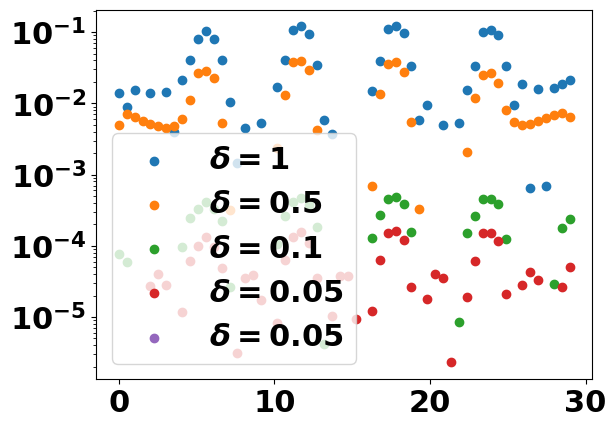

Python code for this plot:
import numpy as np
import matplotlib.pyplot as plt
import matplotlib

delta_1 = np.array([np.float64(0.8972135954999578), np.complex128(0.8972135954999576+0j), np.complex128(0.8972135954999576+0j), np.complex128(0.9003285962961788+0j), np.complex128(0.9165264327085008+0j), np.complex128(0.9209222861420686+0j), np.complex128(0.9262769447531263+0j), np.complex128(0.9418140970796081+0j), np.complex128(0.9494306229321203+0j), np.complex128(0.9570112684110058+0j), np.complex128(0.9688461852599122+0j), np.complex128(0.975945455629246+0j), np.complex128(0.9821784310048177+0j), np.complex128(0.9888327049333918+0j), np.complex128(0.9931393962486263+0j), np.complex128(0.9960709133503524+0j), np.complex128(0.9981604761662578+0j), np.complex128(0.9993579539864446+0j), np.complex128(0.9995115357518637+0j), np.complex128(0.9990647234918848+0j), np.complex128(0.9983494449058932+0j), np.complex128(0.9976068926015631+0j), np.complex128(0.9967308489031148+0j), np.complex128(0.995686962873504+0j), np.complex128(0.995580330321304+0j), np.complex128(0.9954335025011719+0j), np.complex128(0.9950388587810647+0j), np.complex128(0.9958392791349635+0j), np.complex128(0.9964373708324678+0j), np.complex128(0.9967463693435356+0j)])
delta_0p5 = np.array([np.float64(0.8972135954999578), np.complex128(0.8972135954999576+0j), np.complex128(0.9023765004147807+0j), np.complex128(0.9052489416005868+0j), np.complex128(0.9129083882553164+0j), np.complex128(0.9217909141221992+0j), np.complex128(0.9295731975757562+0j), np.complex128(0.9393113463704246+0j), np.complex128(0.9498254840557926+0j), np.complex128(0.9588305810950692+0j), np.complex128(0.9675857880350448+0j), np.complex128(0.976177830634125+0j), np.complex128(0.9829984364709429+0j), np.complex128(0.9886107038465867+0j), np.complex128(0.9932412443910246+0j), np.complex128(0.9963817832718339+0j), np.complex128(0.9984343145372383+0j), np.complex128(0.9994218394359274+0j), np.complex128(0.9996155591489395+0j), np.complex128(0.9992634630025922+0j), np.complex128(0.9984973327425091+0j), np.complex128(0.9976200757618786+0j), np.complex128(0.9967156497165502+0j), np.complex128(0.9959546452497416+0j), np.complex128(0.9955446232400298+0j), np.complex128(0.9953168199350787+0j), np.complex128(0.9953410984417147+0j), np.complex128(0.9958027706858917+0j), np.complex128(0.996346309713903+0j), np.complex128(0.9969578297545076+0j)])
delta_0p1 = np.array([np.float64(0.8972135954999578), np.complex128(0.8983022931104885+0j), np.complex128(0.9013042352878943+0j), np.complex128(0.9063586554446269+0j), np.complex128(0.9129729550337984+0j), np.complex128(0.9209884567510978+0j), np.complex128(0.9299962613122621+0j), np.complex128(0.9395596983033637+0j), np.complex128(0.949370958455868+0j), np.complex128(0.9588902092500036+0j), np.complex128(0.9679200569091175+0j), np.complex128(0.9760117787147928+0j), np.complex128(0.9830384307744899+0j), np.complex128(0.9887973037434301+0j), np.complex128(0.993260358167853+0j), np.complex128(0.9964483249383911+0j), np.complex128(0.9984651928738011+0j), np.complex128(0.9994714765221376+0j), np.complex128(0.9996715669409609+0j), np.complex128(0.9992823149681807+0j), np.complex128(0.9985305304452903+0j), np.complex128(0.9976223157485484+0j), np.complex128(0.9967305627175042+0j), np.complex128(0.9959972127222977+0j), np.complex128(0.9955079179608779+0j), np.complex128(0.9953108441262198+0j), np.complex128(0.9954106722896716+0j), np.complex128(0.9957684370764978+0j), np.complex128(0.9963353076058075+0j), np.complex128(0.9970223454422024+0j)])
delta_0p05 = np.array([np.float64(0.8972135954999578), np.complex128(0.8982482075096581+0j), np.complex128(0.901344492520673+0j), np.complex128(0.9063340276551668+0j), np.complex128(0.9129846282098387+0j), np.complex128(0.9209899562781776+0j), np.complex128(0.9299870686335108+0j), np.complex128(0.9395776848233037+0j), np.complex128(0.949351971829435+0j), np.complex128(0.9589132634393258+0j), np.complex128(0.9679044383357165+0j), np.complex128(0.9760232425801554+0j), np.complex128(0.983036056297925+0j), np.complex128(0.9888005893043774+0j), np.complex128(0.9932621677765784+0j), np.complex128(0.996449902619406+0j), np.complex128(0.9984665646559319+0j), np.complex128(0.9994734504410557+0j), np.complex128(0.999671952420903+0j), np.complex128(0.9992837424741841+0j), np.complex128(0.9985315096944696+0j), np.complex128(0.9976221427929697+0j), np.complex128(0.9967318713007559+0j), np.complex128(0.9959968790306046+0j), np.complex128(0.9955082918923308+0j), np.complex128(0.995311540043713+0j), np.complex128(0.9954097179598397+0j), np.complex128(0.9957702143737494+0j), np.complex128(0.9963336870250583+0j), np.complex128(0.9970243461219349+0j)])
delta_0p01 = np.array([np.float64(0.8972135954999578), np.complex128(0.8982592703326102+0j), np.complex128(0.9013447525785303+0j), np.complex128(0.9063290969295281+0j), np.complex128(0.9129759678071958+0j), np.complex128(0.9209821282746982+0j), np.complex128(0.9299809890550758+0j), np.complex128(0.9395757526184532+0j), np.complex128(0.9493538111750487+0j), np.complex128(0.9589189957929752+0j), np.complex128(0.9679099743549873+0j), np.complex128(0.9760251517920249+0j), np.complex128(0.983036363085229+0j), np.complex128(0.9888006109725164+0j), np.complex128(0.9932624089715179+0j), np.complex128(0.9964504180082416+0j), np.complex128(0.9984671662911324+0j), np.complex128(0.9994739300987895+0j), np.complex128(0.9996722154484163+0j), np.complex128(0.9992839077430344+0j), np.complex128(0.9985318055119041+0j), np.complex128(0.9976223816395577+0j), np.complex128(0.9967319026640978+0j), np.complex128(0.995996628849432+0j), np.complex128(0.9955079071212267+0j), np.complex128(0.9953111125004861+0j), np.complex128(0.9954095103027495+0j), np.complex128(0.9957702587227926+0j), np.complex128(0.9963341071088745+0j), np.complex128(0.9970249862431223+0j)])


delta_1_new = np.array([np.float64(0.8972135954999578), np.complex128(0.8972135954999576+0j), np.complex128(0.8988163305778959+0j), np.complex128(0.9191402963609943+0j), np.complex128(0.9240057982913014+0j), np.complex128(0.945325147884252+0j), np.complex128(0.9546413934563038+0j), np.complex128(0.9715545468177478+0j), np.complex128(0.9804650839786943+0j), np.complex128(0.9902024464941017+0j), np.complex128(0.9953709129970991+0j), np.complex128(0.998493694716646+0j), np.complex128(0.9995855172134218+0j), np.complex128(0.9989608500012478+0j), np.complex128(0.9978687960492952+0j), np.complex128(0.9966148883884544+0j), np.complex128(0.9955546519216273+0j), np.complex128(0.9954139269237755+0j), np.complex128(0.9954536945485306+0j), np.complex128(0.9964448672949352+0j), np.complex128(0.9972866133169236+0j), np.complex128(0.9984640999386045+0j), np.complex128(0.9992222640921746+0j), np.complex128(0.9997542004717042+0j), np.complex128(0.9998841018088303+0j), np.complex128(0.9996680640435194+0j), np.complex128(0.9993191793825915+0j), np.complex128(0.998853155367401+0j), np.complex128(0.9985425853900702+0j), np.complex128(0.9983647341976644+0j), np.complex128(0.9984295449970894+0j), np.complex128(0.9986766688070912+0j), np.complex128(0.9990235854372438+0j), np.complex128(0.9994240649618625+0j), np.complex128(0.9997166392606377+0j), np.complex128(0.9999178745048276+0j), np.complex128(0.9999377613343423+0j), np.complex128(0.9998261724573119+0j), np.complex128(0.9996512061403877+0j), np.complex128(0.9994014714877509+0j), np.complex128(0.9992767445114608+0j), np.complex128(0.9991444401645553+0j), np.complex128(0.9992224085060775+0j), np.complex128(0.9993070943794626+0j), np.complex128(0.9995195334043433+0j), np.complex128(0.9997068291098339+0j), np.complex128(0.9998649167288486+0j), np.complex128(0.9999653332389846+0j), np.complex128(0.9999583289610061+0j), np.complex128(0.9998885774002149+0j), np.complex128(0.9997795577271322+0j), np.complex128(0.9996203963565199+0j), np.complex128(0.9995626434956711+0j), np.complex128(0.999461607872951+0j), np.complex128(0.9995391134311233+0j), np.complex128(0.9995681955103486+0j), np.complex128(0.9997223320004595+0j), np.complex128(0.9998240473313098+0j), np.complex128(0.9999264027207211+0j), np.complex128(0.9999839128999988+0j)])
delta_0p5_new = np.array([np.float64(0.8972135954999578), np.complex128(0.8976370760849838+0j), np.complex128(0.9044892738327425+0j), np.complex128(0.914989588610638+0j), np.complex128(0.9280960392215862+0j), np.complex128(0.9425481353104177+0j), np.complex128(0.9570280283229116+0j), np.complex128(0.9703310588019222+0j), np.complex128(0.9815175402806009+0j), np.complex128(0.9900184086507915+0j), np.complex128(0.9956756402508391+0j), np.complex128(0.9987124457899748+0j), np.complex128(0.9996437901097108+0j), np.complex128(0.9991498601958386+0j), np.complex128(0.9979404413955357+0j), np.complex128(0.9966362426500704+0j), np.complex128(0.9956859042244444+0j), np.complex128(0.9953276713451893+0j), np.complex128(0.9955951846736106+0j), np.complex128(0.99635918787465+0j), np.complex128(0.9973919053082767+0j), np.complex128(0.9984386092189307+0j), np.complex128(0.9992814930609778+0j), np.complex128(0.9997842049522562+0j), np.complex128(0.9999106640373437+0j), np.complex128(0.9997179584542202+0j), np.complex128(0.9993287721196216+0j), np.complex128(0.9988926063685821+0j), np.complex128(0.9985463128960401+0j), np.complex128(0.9983831510047335+0j), np.complex128(0.9984363798651525+0j), np.complex128(0.998679289933541+0j), np.complex128(0.9990395872770684+0j), np.complex128(0.9994230021788844+0j), np.complex128(0.9997394355873875+0j), np.complex128(0.9999250783854736+0j), np.complex128(0.9999555750773345+0j), np.complex128(0.9998479617846854+0j), np.complex128(0.9996520726563464+0j), np.complex128(0.9994346249154096+0j), np.complex128(0.9992606747722437+0j), np.complex128(0.9991773161680938+0j), np.complex128(0.9992034615159527+0j), np.complex128(0.9993276767112487+0j), np.complex128(0.9995138751523724+0j), np.complex128(0.9997127517156292+0j), np.complex128(0.9998755935052357+0j), np.complex128(0.9999667849257525+0j), np.complex128(0.9999719427871846+0j), np.complex128(0.9998999577477835+0j), np.complex128(0.9997788968594943+0j), np.complex128(0.9996472882623502+0j), np.complex128(0.9995433704869763+0j), np.complex128(0.9994952122735764+0j), np.complex128(0.999514170122961+0j), np.complex128(0.9995931211061699+0j), np.complex128(0.9997095912650305+0j), np.complex128(0.999832644315923+0j), np.complex128(0.9999315097171018+0j), np.complex128(0.9999836120479605+0j)])
delta_0p1_new = np.array([np.float64(0.8972135954999578), np.complex128(0.8994338023319368+0j), np.complex128(0.9060225555674069+0j), np.complex128(0.9162330886801712+0j), np.complex128(0.9290518225712978+0j), np.complex128(0.9432422604112726+0j), np.complex128(0.9575035378295211+0j), np.complex128(0.970639333682952+0j), np.complex128(0.9817095850919823+0j), np.complex128(0.9901376973299377+0j), np.complex128(0.9957537595094468+0j), np.complex128(0.9987680314940021+0j), np.complex128(0.9996840970487482+0j), np.complex128(0.9991751517817145+0j), np.complex128(0.9979514055235114+0j), np.complex128(0.9966343383618224+0j), np.complex128(0.9956740953031593+0j), np.complex128(0.9953103750145414+0j), np.complex128(0.9955775546681902+0j), np.complex128(0.9963460170510903+0j), np.complex128(0.9973865113401967+0j), np.complex128(0.998442048586124+0j), np.complex128(0.9992923418925244+0j), np.complex128(0.9997989783437733+0j), np.complex128(0.9999246204800053+0j), np.complex128(0.9997267539644354+0j), np.complex128(0.9993301572170418+0j), np.complex128(0.9988864623962456+0j), np.complex128(0.9985343629708237+0j), np.complex128(0.9983683004795522+0j), np.complex128(0.9984218815831589+0j), np.complex128(0.9986679409354067+0j), np.complex128(0.9990331307613814+0j), np.complex128(0.9994218435228919+0j), np.complex128(0.9997427003264923+0j), np.complex128(0.9999309610486409+0j), np.complex128(0.9999617763318375+0j), np.complex128(0.999852581422385+0j), np.complex128(0.9996541837894507+0j), np.complex128(0.9994342240004508+0j), np.complex128(0.9992584503948854+0j), np.complex128(0.9991742932857893+0j), np.complex128(0.9992006441653438+0j), np.complex128(0.999325787124437+0j), np.complex128(0.9995132399233306+0j), np.complex128(0.9997133330127321+0j), np.complex128(0.9998771209313431+0j), np.complex128(0.9999689219436634+0j), np.complex128(0.9999743592816209+0j), np.complex128(0.9999026535735134+0j), np.complex128(0.9997821642423251+0j), np.complex128(0.9996514686901694+0j), np.complex128(0.9995486102889848+0j), np.complex128(0.9995013013819525+0j), np.complex128(0.99952053006397+0j), np.complex128(0.9995989521524271+0j), np.complex128(0.9997141308314893+0j), np.complex128(0.9998354479278694+0j), np.complex128(0.9999326550214742+0j), np.complex128(0.999983748579432+0j)])
delta_0p05_new = np.array([np.float64(0.8972135954999578), np.complex128(0.8994732302668801+0j), np.complex128(0.9060399448116926+0j), np.complex128(0.9162314866477499+0j), np.complex128(0.9290362894724409+0j), np.complex128(0.9432189335831507+0j), np.complex128(0.9574802882700795+0j), np.complex128(0.9706304321994096+0j), np.complex128(0.9817085508560035+0j), np.complex128(0.9901396205880044+0j), np.complex128(0.9957556662516494+0j), np.complex128(0.9987688159334543+0j), np.complex128(0.999684243612251+0j), np.complex128(0.9991757989966912+0j), np.complex128(0.9979521747689797+0j), np.complex128(0.9966345222983706+0j), np.complex128(0.9956731602678525+0j), np.complex128(0.9953082306753394+0j), np.complex128(0.9955751634453656+0j), np.complex128(0.9963449272264703+0j), np.complex128(0.9973863943942978+0j), np.complex128(0.9984423907905516+0j), np.complex128(0.9992926906123167+0j), np.complex128(0.9997991128327957+0j), np.complex128(0.9999246772108219+0j), np.complex128(0.9997269469657797+0j), np.complex128(0.9993303708581202+0j), np.complex128(0.9988864737844279+0j), np.complex128(0.9985339847103425+0j), np.complex128(0.9983674834149316+0j), np.complex128(0.9984210945185008+0j), np.complex128(0.9986675977889341+0j), np.complex128(0.9990331270885586+0j), np.complex128(0.9994219951330896+0j), np.complex128(0.9997428377924713+0j), np.complex128(0.9999310045223906+0j), np.complex128(0.9999618117547217+0j), np.complex128(0.9998526768413123+0j), np.complex128(0.9996542762088414+0j), np.complex128(0.9994342034259862+0j), np.complex128(0.9992582257807329+0j), np.complex128(0.9991738431856538+0j), np.complex128(0.9992002807855382+0j), np.complex128(0.9993256432025489+0j), np.complex128(0.9995132596678353+0j), np.complex128(0.9997134208624703+0j), np.complex128(0.9998771910205797+0j), np.complex128(0.9999689383575664+0j), np.complex128(0.999974385203059+0j), np.complex128(0.9999027110802055+0j), np.complex128(0.9997822113311007+0j), np.complex128(0.999651439457333+0j), np.complex128(0.9995484528751093+0j), np.complex128(0.9995010072404292+0j), np.complex128(0.9995203335576982+0j), np.complex128(0.9995988846691458+0j), np.complex128(0.9997141553866201+0j), np.complex128(0.999835505603424+0j), np.complex128(0.9999326954074138+0j), np.complex128(0.9999837543056079+0j)])
delta_0p01_new = np.array([np.float64(0.8972135954999578), np.complex128(0.8994756503752211+0j), np.complex128(0.906033077171643+0j), np.complex128(0.9162231226477912+0j), np.complex128(0.9290322688491057+0j), np.complex128(0.9432220527841471+0j), np.complex128(0.9574883482093419+0j), np.complex128(0.9706314198481574+0j), np.complex128(0.9817080013498043+0j), np.complex128(0.9901395712054102+0j), np.complex128(0.9957561598229041+0j), np.complex128(0.99876919487776+0j), np.complex128(0.9996843278831563+0j), np.complex128(0.999176084937135+0j), np.complex128(0.9979522624682399+0j), np.complex128(0.9966343457272526+0j), np.complex128(0.9956730563004401+0j), np.complex128(0.9953086894603731+0j), np.complex128(0.9955759007245822+0j), np.complex128(0.9963449582843626+0j), np.complex128(0.9973862486099062+0j), np.complex128(0.9984423667389962+0j), np.complex128(0.9992927817779994+0j), np.complex128(0.9997991775308857+0j), np.complex128(0.9999247125006617+0j), np.complex128(0.9997270230310894+0j), np.complex128(0.9993303834777654+0j), np.complex128(0.9988864130703852+0j), np.complex128(0.9985339744224172+0j), np.complex128(0.9983677007674813+0j), np.complex128(0.9984213034948899+0j), np.complex128(0.9986675869230468+0j), np.complex128(0.9990330692180658+0j), np.complex128(0.999421989067022+0j), np.complex128(0.9997428772779026+0j), np.complex128(0.9999310251873879+0j), np.complex128(0.999961833993586+0j), np.complex128(0.9998527109527351+0j), np.complex128(0.999654278409616+0j), np.complex128(0.9994341734869153+0j), np.complex128(0.9992582326707603+0j), np.complex128(0.9991739821514789+0j), np.complex128(0.9992003588233148+0j), np.complex128(0.9993256268191293+0j), np.complex128(0.9995132317246845+0j), np.complex128(0.9997134229244691+0j), np.complex128(0.9998772131334435+0j), np.complex128(0.9999689456283253+0j), np.complex128(0.9999744012305244+0j), np.complex128(0.9999027296473719+0j), np.complex128(0.9997822103339201+0j), np.complex128(0.9996514254365914+0j), np.complex128(0.999548467522561+0j), np.complex128(0.9995011086885441+0j), np.complex128(0.9995203636940214+0j), np.complex128(0.999598868608964+0j), np.complex128(0.9997141399316177+0j), np.complex128(0.9998355102626545+0j), np.complex128(0.9999327092577016+0j), np.complex128(0.9999837561530789+0j)])

def lognorm(arr):
    return np.log10(np.ones(len(arr))-arr)

x_values = np.linspace(0,30,60)

d1 = lognorm(delta_1)
d0p5 = lognorm(delta_0p5)
d0p1 = lognorm(delta_0p1)
d0p05 = lognorm(delta_0p05)
d0p01 = lognorm(delta_0p01)
d1_new = lognorm(delta_1_new)
d0p5_new = lognorm(delta_0p5_new)
d0p1_new = lognorm(delta_0p1_new)
d0p05_new = lognorm(delta_0p05_new)
d0p01_new = lognorm(delta_0p01_new)

def moving_average(x, w):
    return np.convolve(x, np.ones(w), 'valid') / w


moveav_order = 3
d1 = moving_average(d1,moveav_order)
d0p5 = moving_average(d0p5,moveav_order)
d0p1 = moving_average(d0p1,moveav_order)
d0p05 = moving_average(d0p05,moveav_order)
d0p01 = moving_average(d0p01,moveav_order)

d1_new = moving_average(d1_new,moveav_order)
d0p5_new = moving_average(d0p5_new,moveav_order)
d0p1_new = moving_average(d0p1_new,moveav_order)
d0p05_new  = moving_average(d0p05_new,moveav_order)
d0p01_new  = moving_average(d0p01_new,moveav_order)

font = {'family' : 'normal',
        'weight' : 'bold',
        'size'   : 22}

matplotlib.rc('font', **font)

ll = len(d1_new)

#plt.scatter(x_values[:ll],d1-d0p01,label="$\delta = 1$")
#plt.scatter(x_values[:ll],d0p5-d0p01,label="$\delta = 0.5$")
#plt.scatter(x_values[:ll],d0p1-d0p01,label="$\delta = 0.1$")
#plt.scatter(x_values[:ll],d0p05-d0p01,label="$\delta = 0.05$")
#plt.scatter(x_values[:ll],d0p01-d0p01,label="$\delta = 0.01$")

plt.scatter(x_values[:ll],d1_new-d0p01_new,label="$\delta = 1$")
plt.scatter(x_values[:ll],d0p5_new-d0p01_new,label="$\delta = 0.5$")
plt.scatter(x_values[:ll],d0p1_new-d0p01_new,label="$\delta = 0.1$")
plt.scatter(x_values[:ll],d0p05_new-d0p01_new,label="$\delta = 0.05$")
plt.scatter(x_values[:ll],d0p01_new-d0p01_new,label="$\delta = 0.05$")
plt.yscale("log")
plt.legend()
plt.show()

